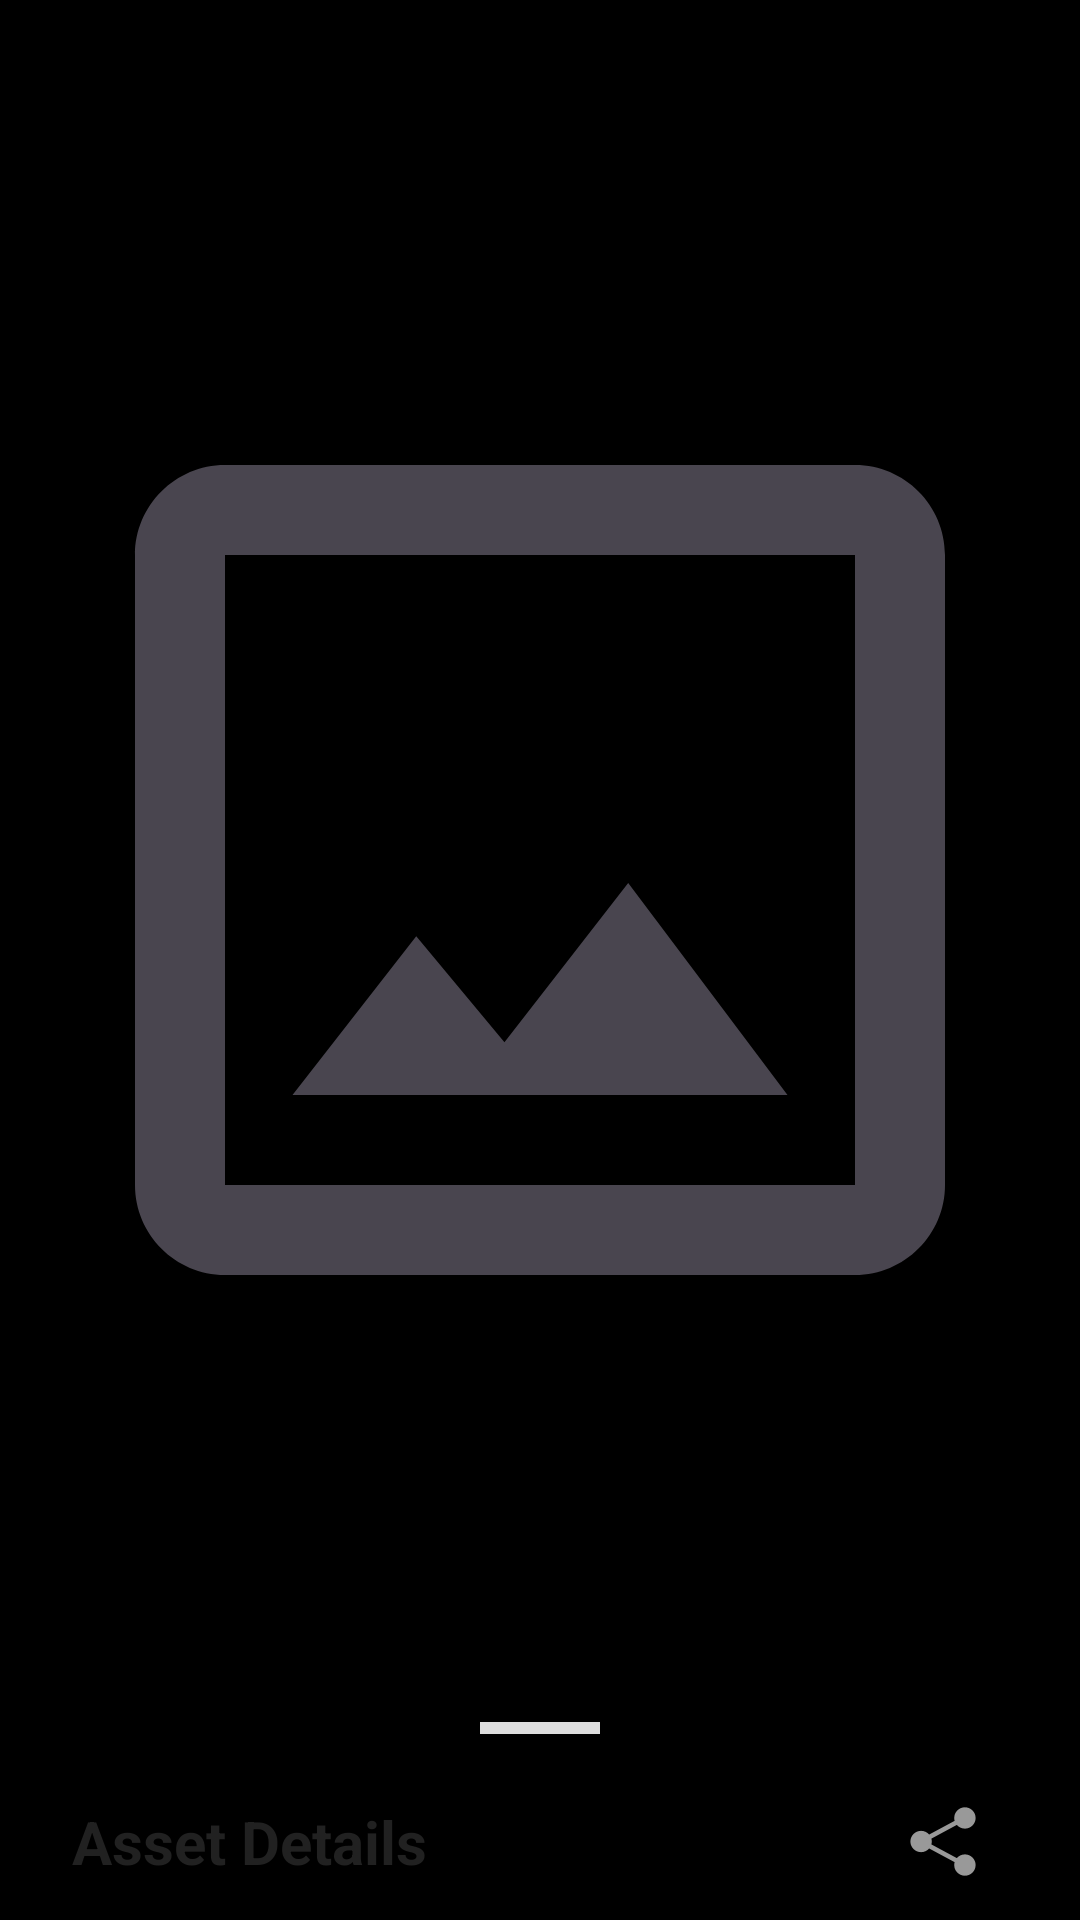

The Android layout XML behind this screen, and the referenced resources:
<!-- AndroidManifest.xml: activity theme Theme.AssetVault -->
<!-- res/layout/fragment_asset_detail.xml -->
<?xml version="1.0" encoding="utf-8"?>
<androidx.coordinatorlayout.widget.CoordinatorLayout xmlns:android="http://schemas.android.com/apk/res/android"
    xmlns:app="http://schemas.android.com/apk/res-auto"
    android:layout_width="match_parent"
    android:layout_height="match_parent"
    android:background="@color/black">

    
    <FrameLayout
        android:id="@+id/mediaContainer"
        android:layout_width="match_parent"
        android:layout_height="match_parent"
        android:layout_marginBottom="60dp">

        <ImageView
            android:id="@+id/ivPreview"
            android:layout_width="match_parent"
            android:layout_height="match_parent"
            android:scaleType="fitCenter"
            android:src="@drawable/ic_image_placeholder"
            android:contentDescription="@string/thumbnail" />

        <VideoView
            android:id="@+id/videoView"
            android:layout_width="match_parent"
            android:layout_height="match_parent"
            android:layout_gravity="center"
            android:visibility="gone" />

        
        <LinearLayout
            android:id="@+id/layoutBlurOverlay"
            android:layout_width="match_parent"
            android:layout_height="match_parent"
            android:background="#CC000000"
            android:gravity="center"
            android:orientation="vertical"
            android:visibility="gone">
            <TextView
                android:layout_width="wrap_content"
                android:layout_height="wrap_content"
                android:text="🔒"
                android:textSize="48sp" />
            <TextView
                android:layout_width="wrap_content"
                android:layout_height="wrap_content"
                android:layout_marginTop="8dp"
                android:text="@string/protected_by_owner"
                android:textColor="@color/white"
                android:textSize="16sp"
                android:textStyle="bold" />
        </LinearLayout>

        
        <ImageButton
            android:id="@+id/btnBack"
            android:layout_width="48dp"
            android:layout_height="48dp"
            android:layout_margin="16dp"
            android:background="?attr/selectableItemBackgroundBorderless"
            android:src="@drawable/ic_back"
            app:tint="@color/white"
            android:contentDescription="@string/back" />
    </FrameLayout>

    
    <androidx.core.widget.NestedScrollView
        android:id="@+id/bottomSheet"
        android:layout_width="match_parent"
        android:layout_height="wrap_content"
        android:background="@drawable/bottom_sheet_bg"
        android:padding="24dp"
        app:behavior_hideable="false"
        app:behavior_peekHeight="90dp"
        app:layout_behavior="com.google.android.material.bottomsheet.BottomSheetBehavior"
        android:elevation="16dp">

        <LinearLayout
            android:layout_width="match_parent"
            android:layout_height="wrap_content"
            android:orientation="vertical">
            
            
            <View
                android:layout_width="40dp"
                android:layout_height="4dp"
                android:layout_gravity="center_horizontal"
                android:background="#DDDDDD"
                android:layout_marginBottom="16dp" />

            
            <RelativeLayout
                android:layout_width="match_parent"
                android:layout_height="wrap_content"
                android:layout_marginBottom="16dp">
                <TextView
                    android:id="@+id/tvTitle"
                    android:layout_width="wrap_content"
                    android:layout_height="wrap_content"
                    android:layout_alignParentStart="true"
                    android:layout_centerVertical="true"
                    android:text="@string/asset_details"
                    android:textSize="20sp"
                    android:textStyle="bold"
                    android:textColor="@color/text_primary" />
                    
                <ImageButton
                    android:id="@+id/btnShareLink"
                    android:layout_width="40dp"
                    android:layout_height="40dp"
                    android:layout_alignParentEnd="true"
                    android:layout_centerVertical="true"
                    android:background="?attr/selectableItemBackgroundBorderless"
                    android:src="@android:drawable/ic_menu_share" />
            </RelativeLayout>

            
            <TextView
                android:id="@+id/tvAssetUri"
                android:layout_width="match_parent"
                android:layout_height="wrap_content"
                android:textSize="14sp"
                android:textColor="@color/text_secondary"
                android:layout_marginBottom="8dp" />

            <TextView
                android:id="@+id/tvHexVector"
                android:layout_width="match_parent"
                android:layout_height="wrap_content"
                android:textSize="12sp"
                android:textColor="@color/text_secondary"
                android:fontFamily="monospace"
                android:layout_marginBottom="8dp" />

            <TextView
                android:id="@+id/tvPHash"
                android:layout_width="match_parent"
                android:layout_height="wrap_content"
                android:textSize="12sp"
                android:textColor="@color/text_secondary"
                android:fontFamily="monospace"
                android:layout_marginBottom="8dp" />

            <TextView
                android:id="@+id/tvTimestamp"
                android:layout_width="match_parent"
                android:layout_height="wrap_content"
                android:textSize="14sp"
                android:textColor="@color/text_secondary"
                android:layout_marginBottom="16dp" />

            <TextView
                android:id="@+id/tvStatus"
                android:layout_width="match_parent"
                android:layout_height="wrap_content"
                android:textSize="18sp"
                android:textStyle="bold"
                android:textColor="@color/primary"
                android:layout_marginBottom="8dp" />

            <TextView
                android:id="@+id/tvBlockchainTx"
                android:layout_width="match_parent"
                android:layout_height="wrap_content"
                android:textSize="12sp"
                android:textColor="@color/text_secondary"
                android:fontFamily="monospace"
                android:visibility="gone" />

            <TextView
                android:id="@+id/tvEnforcementStatus"
                android:layout_width="match_parent"
                android:layout_height="wrap_content"
                android:layout_marginTop="12dp"
                android:textSize="14sp"
                android:textStyle="bold"
                android:visibility="gone" />

            <TextView
                android:id="@+id/tvAiTag"
                android:layout_width="wrap_content"
                android:layout_height="wrap_content"
                android:layout_marginTop="8dp"
                android:text="🤖 AI Generated Content"
                android:textSize="14sp"
                android:textStyle="bold"
                android:textColor="#E91E63"
                android:visibility="gone" />

            <TextView
                android:layout_width="match_parent"
                android:layout_height="wrap_content"
                android:layout_marginTop="16dp"
                android:text="Registered Owners"
                android:textSize="14sp"
                android:textStyle="bold"
                android:textColor="@color/text_primary" />

            <TextView
                android:id="@+id/tvOwnersList"
                android:layout_width="match_parent"
                android:layout_height="wrap_content"
                android:layout_marginTop="4dp"
                android:layout_marginBottom="16dp"
                android:textSize="14sp"
                android:textColor="@color/text_secondary"
                android:text="Loading..." />

            
            <LinearLayout
                android:id="@+id/actionButtonsContainer"
                android:layout_width="match_parent"
                android:layout_height="wrap_content"
                android:orientation="vertical"
                android:layout_marginTop="16dp">

                <LinearLayout
                    android:layout_width="match_parent"
                    android:layout_height="wrap_content"
                    android:orientation="horizontal"
                    android:weightSum="2">

                    
                    <com.google.android.material.button.MaterialButton
                        android:id="@+id/btnProtect"
                        android:layout_width="0dp"
                        android:layout_height="wrap_content"
                        android:layout_weight="1"
                        android:layout_marginEnd="4dp"
                        android:text="@string/protect_asset"
                        app:icon="@drawable/ic_lock" />

                    
                    <com.google.android.material.button.MaterialButton
                        android:id="@+id/btnVerify"
                        android:layout_width="0dp"
                        android:layout_height="wrap_content"
                        android:layout_weight="1"
                        android:layout_marginStart="4dp"
                        android:text="@string/verify"
                        style="@style/Widget.Material3.Button.OutlinedButton" />
                </LinearLayout>

                
                <com.google.android.material.button.MaterialButton
                    android:id="@+id/btnTransferOwnership"
                    android:layout_width="match_parent"
                    android:layout_height="wrap_content"
                    android:layout_marginTop="8dp"
                    android:text="@string/transfer_ownership"
                    android:visibility="gone"
                    app:icon="@android:drawable/ic_menu_send"
                    app:backgroundTint="@color/purple_700"/>

                
                <com.google.android.material.button.MaterialButton
                    android:id="@+id/btnDmca"
                    android:layout_width="match_parent"
                    android:layout_height="wrap_content"
                    android:layout_marginTop="8dp"
                    android:text="@string/generate_dmca"
                    android:visibility="gone"
                    style="@style/Widget.Material3.Button.OutlinedButton"
                    app:icon="@android:drawable/ic_menu_share"/>

            </LinearLayout>
        </LinearLayout>
    </androidx.core.widget.NestedScrollView>
    
    <ProgressBar
        android:id="@+id/progressBar"
        android:layout_width="wrap_content"
        android:layout_height="wrap_content"
        android:visibility="gone"
        android:layout_gravity="center" />
        
</androidx.coordinatorlayout.widget.CoordinatorLayout>
<!-- resources referenced by this layout -->
<resources>
  <color name="black">#000000</color>
  <color name="primary">@color/purple_500</color>
  <color name="purple_700">#4E1380</color>
  <color name="text_primary">#212121</color>
  <color name="text_secondary">#757575</color>
  <color name="white">#FFFFFF</color>
  <!-- drawable ic_image_placeholder (drawable) -->
  <vector xmlns:android="http://schemas.android.com/apk/res/android"
      android:width="24dp"
      android:height="24dp"
      android:viewportWidth="24"
      android:viewportHeight="24"
      android:tint="?attr/colorControlNormal">
      <path
          android:fillColor="@android:color/white"
          android:pathData="M19,3H5c-1.1,0 -2,0.9 -2,2v14c0,1.1 0.9,2 2,2h14c1.1,0 2,-0.9 2,-2V5c0,-1.1 -0.9,-2 -2,-2zM19,19H5V5h14v14zM13.96,12.29l-2.75,3.54 -1.96,-2.36L6.5,17h11l-3.54,-4.71z"/>
  </vector>
  <string name="asset_details">Asset Details</string>
  <string name="back">Back</string>
  <string name="generate_dmca">Generate DMCA Template</string>
  <string name="protect_asset">Protect Asset</string>
  <string name="protected_by_owner">Protected by Owner</string>
  <string name="thumbnail">Thumbnail</string>
  <string name="transfer_ownership">Transfer Ownership</string>
  <string name="verify">Verify</string>
  <style name="Theme.AssetVault" parent="Theme.Material3.Light.NoActionBar">
          <item name="colorPrimary">@color/primary</item>
          <item name="colorPrimaryVariant">@color/primary_variant</item>
          <item name="colorSecondary">@color/secondary</item>
          <item name="colorSecondaryVariant">@color/secondary_variant</item>
          <item name="android:colorBackground">@color/background</item>
          <item name="colorSurface">@color/surface</item>
          <item name="colorError">@color/error</item>
          <item name="colorOnPrimary">@color/on_primary</item>
          <item name="colorOnSecondary">@color/on_secondary</item>
          <item name="colorOnBackground">@color/on_background</item>
          <item name="colorOnSurface">@color/on_surface</item>
          <item name="colorOnError">@color/on_error</item>
          <item name="android:statusBarColor">@color/primary</item>
      </style>
  <color name="purple_500">#682699</color>
  <color name="primary_variant">@color/purple_700</color>
  <color name="secondary">#03DAC6</color>
  <color name="secondary_variant">#018786</color>
  <color name="background">#FAFAFA</color>
  <color name="surface">#FFFFFF</color>
  <color name="error">#B00020</color>
  <color name="on_primary">#FFFFFF</color>
  <color name="on_secondary">#000000</color>
  <color name="on_background">#000000</color>
  <color name="on_surface">#000000</color>
  <color name="on_error">#FFFFFF</color>
</resources>
